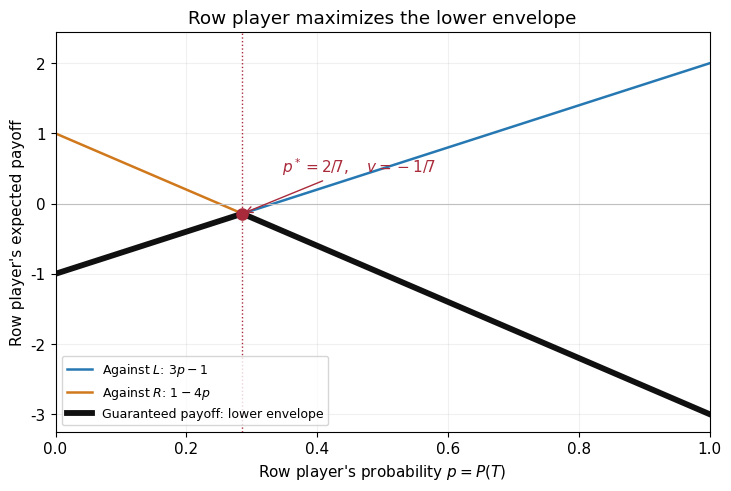

This chart was generated by the following Python code: (Note: this script raises an exception after producing the figure.)
"""Original solution diagram. Python 3.14; NumPy 2.3.5; Matplotlib 3.10.7.
Run from the directory where the PNG should be written.
"""
from pathlib import Path
import io
import os
import numpy as np
import matplotlib
matplotlib.use("Agg")
import matplotlib.pyplot as plt
from matplotlib.patches import Circle, FancyArrowPatch, Ellipse
plt.rcParams.update({"font.family": "DejaVu Sans", "font.size": 11, "figure.facecolor": "white", "axes.facecolor": "white", "savefig.facecolor": "white", "savefig.transparent": False})

x = np.linspace(0, 1, 701)
fig, ax = plt.subplots(figsize=(7.2, 4.8), layout="constrained")

f, g = 3*x-1, 1-4*x
ax.plot(x, f, color="#2678b2", lw=1.8, label=r"Against $L$: $3p-1$")
ax.plot(x, g, color="#d0781c", lw=1.8, label=r"Against $R$: $1-4p$")
ax.plot(x, np.minimum(f, g), color="#101010", lw=4.2, label="Guaranteed payoff: lower envelope")
star = 2/7
ax.set(xlabel=r"Row player's probability $p=P(T)$", ylabel="Row player's expected payoff", title="Row player maximizes the lower envelope")
annotation=r"$p^*=2/7,\quad v=-1/7$"

ax.scatter([star], [-1/7], s=65, color="#a92a3b", zorder=5)
ax.axvline(star, ls=":", color="#a92a3b", lw=1)
ax.annotate(annotation, (star, -1/7), xytext=(star+0.06, 0.45), arrowprops={"arrowstyle": "->", "color": "#a92a3b"}, color="#a92a3b")
ax.set_xlim(0, 1)
ax.set_ylim(-3.25, 2.45)
ax.axhline(0, color="0.75", lw=0.8)
ax.grid(alpha=0.18)
ax.legend(loc="lower left", fontsize=9)

buf = io.BytesIO()
fig.savefig(buf, format="png", dpi=160, facecolor="white", transparent=False, metadata={"Software": "Matplotlib"})
output = Path(Path(__file__).with_suffix(".png").name)
temporary = output.with_suffix(".png.tmp")
temporary.write_bytes(buf.getvalue())
os.replace(temporary, output)
plt.close(fig)
